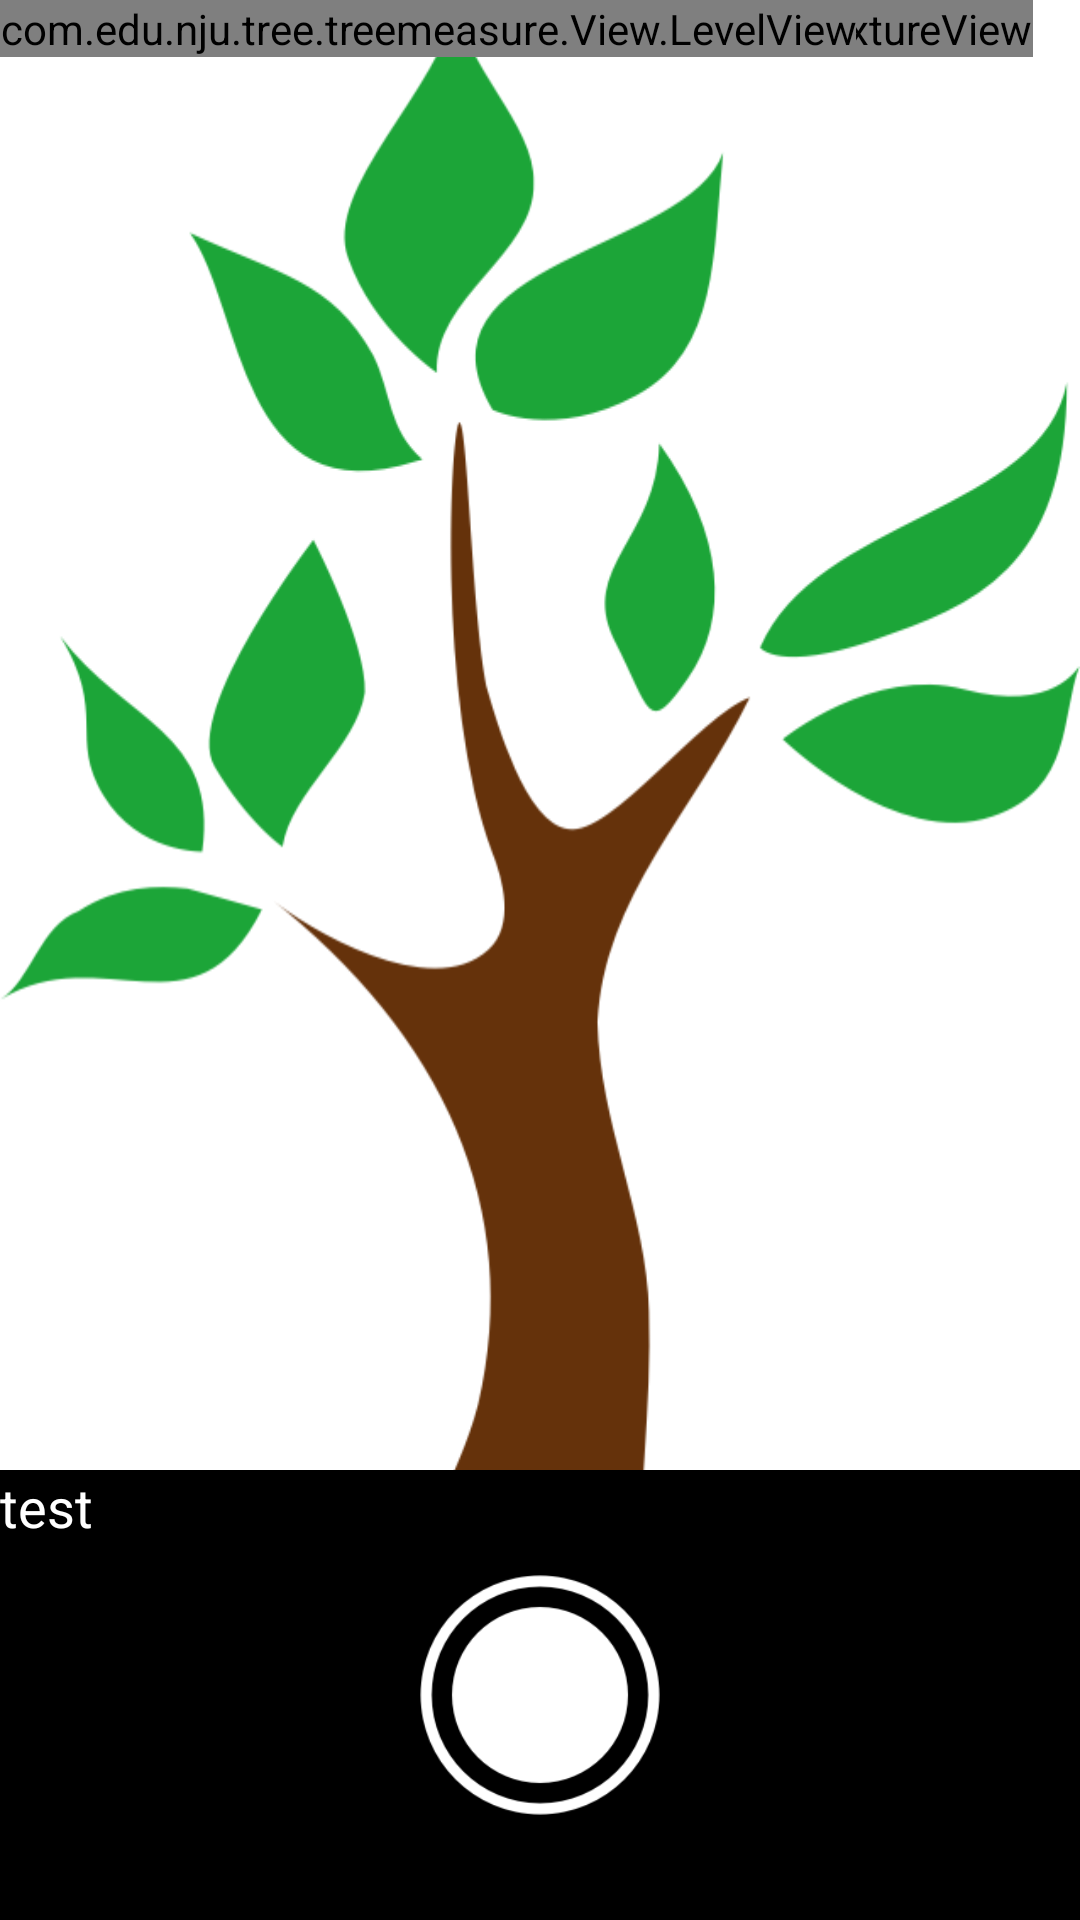

Layout XML and referenced resources for this Android screen:
<!-- AndroidManifest.xml: application theme MaterialTheme -->
<!-- res/layout/fragment_camera2_basic.xml -->
<?xml version="1.0" encoding="utf-8"?>
<RelativeLayout xmlns:android="http://schemas.android.com/apk/res/android"
                android:layout_width="match_parent"
                android:layout_height="match_parent">


    <com.edu.nju.tree.treemeasure.View.AutoFitTextureView
            android:id="@+id/texture"
            android:layout_width="wrap_content"
            android:layout_height="wrap_content"
            android:layout_alignParentTop="true"
            android:layout_alignParentStart="true"/>

    <com.edu.nju.tree.treemeasure.View.LevelView
            android:id="@+id/levelview"
            android:layout_width="wrap_content"
            android:layout_height="wrap_content"/>

    <FrameLayout
            android:id="@+id/control"
            android:layout_width="match_parent"
            android:layout_height="150dp"
            android:layout_alignParentBottom="true"
            android:layout_alignParentStart="true"
            android:background="#000000">

        <TextView
                android:id="@+id/degree"
                android:text="test"
                android:textSize="18sp"
                android:layout_width="match_parent"
                android:layout_height="wrap_content"
                android:textColor="#ffffff"
        />


        <Button
                android:id="@+id/picture"
                android:layout_width="80dp"
                android:layout_height="80dp"
                android:layout_gravity="center"
                android:background="@drawable/ic_btn_camera"

        />

        <ImageButton
                android:id="@+id/info"
                android:contentDescription="@string/description_info"
                style="@android:style/Widget.Material.Light.Button.Borderless"
                android:layout_width="wrap_content"
                android:layout_height="wrap_content"
                android:layout_gravity="center_vertical|right"
                android:padding="20dp"
                android:src="@drawable/ic_action_info" />

    </FrameLayout>

</RelativeLayout>
<!-- resources referenced by this layout -->
<resources>
  <!-- drawable ic_btn_camera: png bitmap (drawable, 7937 bytes) -->
  <style name="MaterialTheme" parent="Theme.AppCompat.Light.NoActionBar">
          <item name="android:windowFullscreen">true</item>
          <item name="android:windowBackground">@mipmap/icon_splash</item>
      </style>
</resources>
